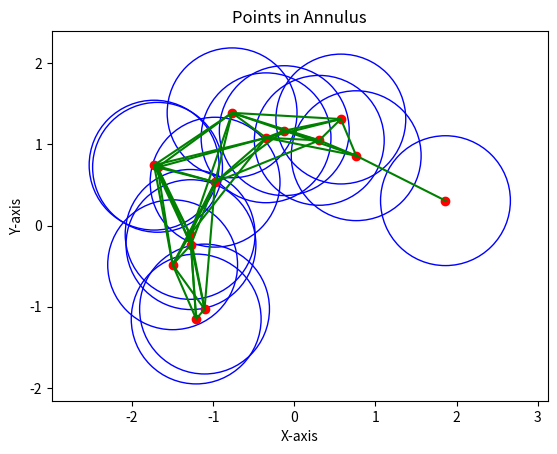

Recreate this plot in Python.
import numpy as np
import matplotlib.pyplot as plt
from math import dist

def generate_points_in_annulus(num_points, inner_radius, outer_radius, seed=1):

    np.random.seed(seed)

    # Generate random angles
    theta = 2 * np.pi * np.random.rand(num_points)

    # Generate random radii within the annulus
    r = np.sqrt(np.random.uniform(inner_radius**2, outer_radius**2, num_points))

    # Convert polar coordinates to Cartesian coordinates
    x = r * np.cos(theta)
    y = r * np.sin(theta)

    # Combine x and y to get points in the annulus
    points = np.column_stack((x, y))
    
    return points

def generate_circles(points, radius):
    # plot a growing cirlce around for each point
    circles = []
    for point in points:
        circle = plt.Circle((point[0], point[1]), radius, color='blue', fill=False)
        circles.append([circle, radius])


    return circles

def get_intersections(points, circles):
    # find overlapping circles/intersections and link vertices with edges
    edges = []

    for i in range(len(points)):
        #check every other points
        point1 = points[i]
        for j in range(i+1, len(points)):
            point2 = points[j]

            # get diameters of circles around point 1 and 2
            d1 = circles[i][1]
            d2 = circles[j][1]

            # compute the distance between two points
            x = dist(point1, point2)

            #check if the sum of the radius of pt1 and pt2 is greater or equal to 
            #the distance between the points

            if d1 + d2 >= x:
                # Check if the edge already exists in the list
                if not any(np.array_equal(edge, [point1, point2]) or np.array_equal(edge, [point2, point1]) for edge in edges):
                    edges.append([point1, point2])

    return edges

def plot_edges(edges):
    for edge in edges:
        plt.plot([edge[0][0], edge[1][0]], [edge[0][1], edge[1][1]], color='green')

num_points = 15
inner_radius = 1
outer_radius = 2
radius = 0.8

# Generate points in the annulus
points = generate_points_in_annulus(num_points, inner_radius, outer_radius, seed=2)
circles = generate_circles(points, radius=radius) # <-- returns an array with the circle object and radius
edges  = get_intersections(points, circles)


# Plot the points in the annulus
fig, ax = plt.subplots()
for circle in circles:
    ax.add_patch(circle[0])

plt.scatter(points[:, 0], points[:, 1], c='red', marker='o')
plot_edges(edges)
plt.xlabel('X-axis')
plt.ylabel('Y-axis')
plt.title('Points in Annulus')
plt.axis('equal')
plt.show()